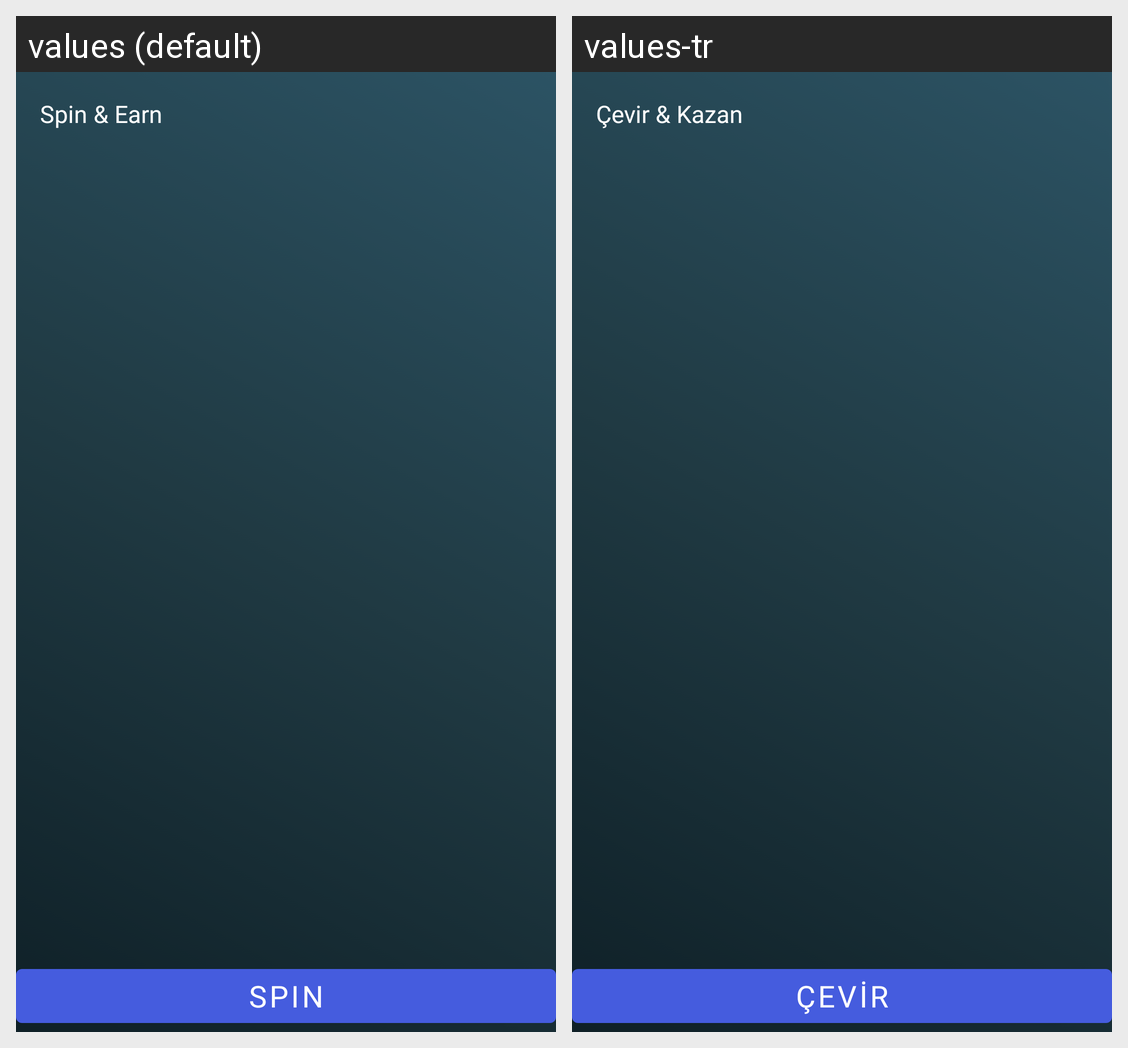

The same Android screen rendered under two of its app's locales, left to right. List the strings drawn on it with the default value and each locale's translation.
Android screen res/layout/activity_spin.xml rendered under 2 locales, left to right: values (default), values-tr. Device: Nexus 5 (rendered at 1080×1920; each locale shown at half size, 540×960, under a caption strip naming it); theme AppTheme.
Strings drawn on this screen, with the default value and each locale's value (text and hints the layout hard-codes, and strings that could not be matched under every locale, appear in the picture but are not listed):

spinearn
  values: Spin & Earn
  values-tr: Çevir & Kazan

sp_n
  values: Spın
  values-tr: Çevir
